The GitHub repository ThaRushi0809/floro-dataset contains a labelled image folder "floro-dataset" with 3 categories: anthracnose, healthy, soft rot. Examples follow, each with its label.

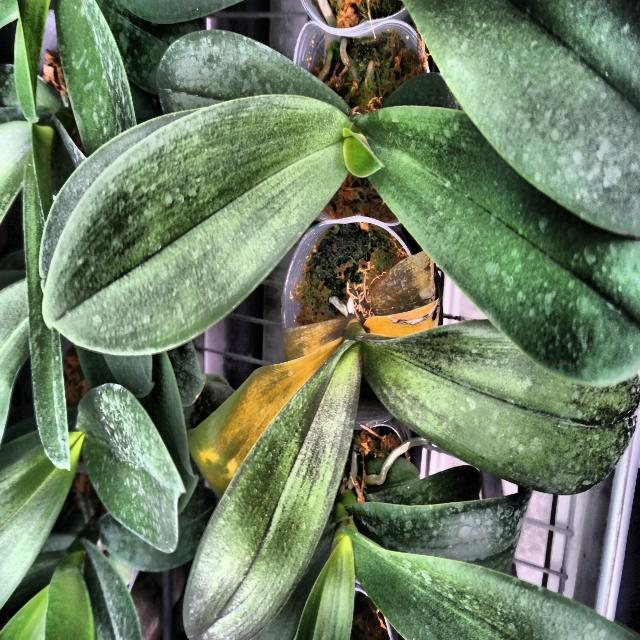
Label: soft rot

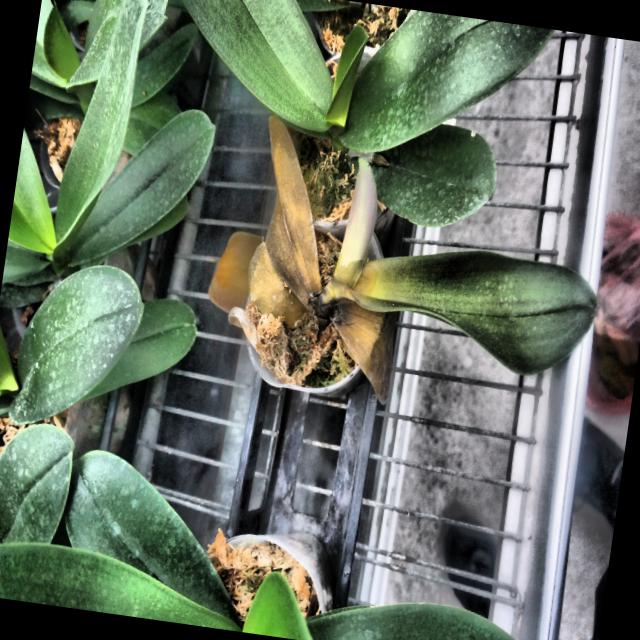
Label: soft rot

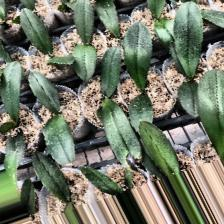
Label: anthracnose

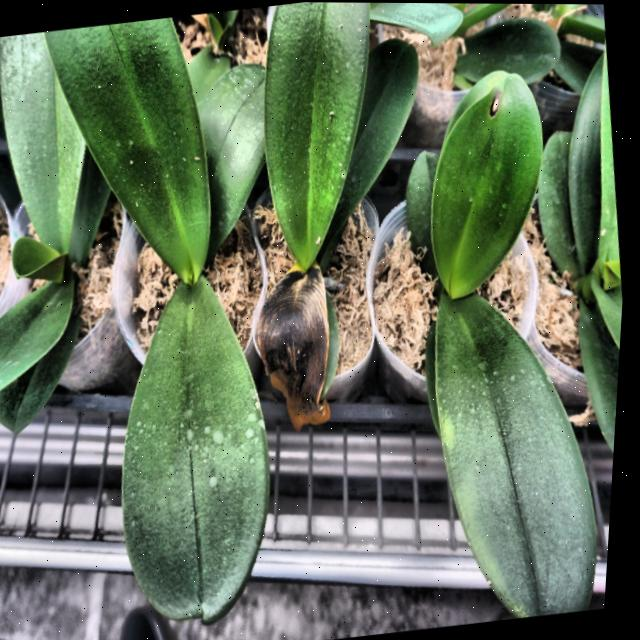
Label: anthracnose

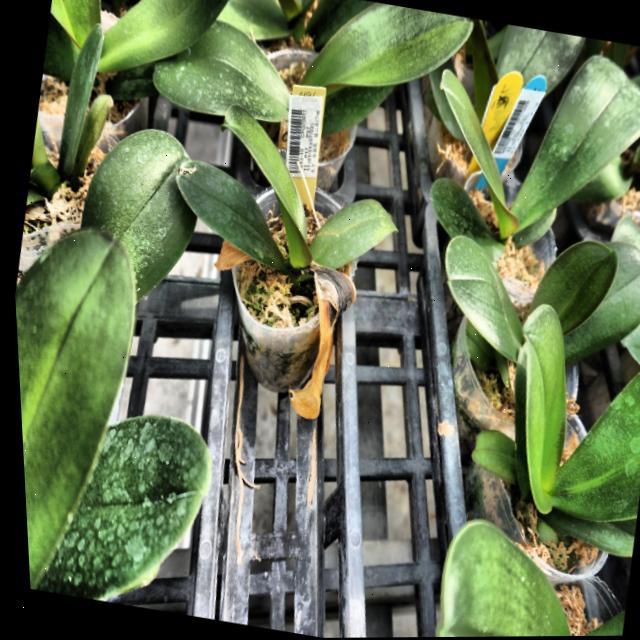
Label: anthracnose

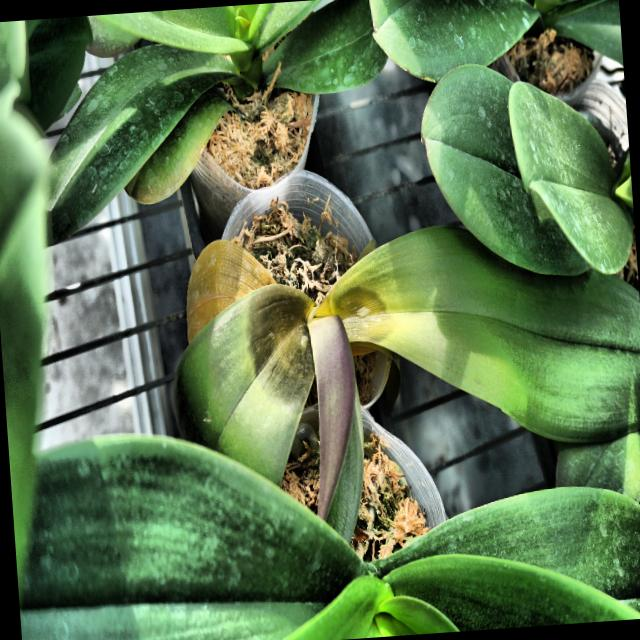
Label: soft rot
